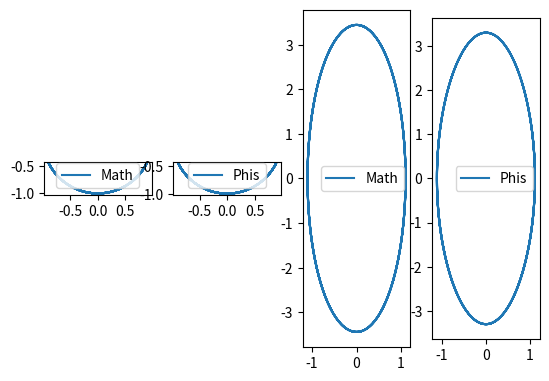

Generate this figure with matplotlib:
import numpy as np
import matplotlib.pyplot as plt

g = 9.81
L = 1

w = np.sqrt(g / L)

def RK2(f, t0, y0, h, N):
    t_arr = np.linspace(t0, t0 + h * N, N + 1)
    y_arr = np.zeros((N + 1, 2))
    y_arr[0] = y0
    for i in range(N):
        k1 = h * f(t_arr[i], y_arr[i])
        k2 = h * f(t_arr[i] + h / 2, y_arr[i] + k1 / 2)
        y_arr[i + 1] = y_arr[i] + k2
    return t_arr, y_arr


def f_der(t, y):
    return np.array([y[1], -w ** 2 * y[0]])


def f_der_phis(t, y):
    return np.array([y[1], -w ** 2 * np.sin(y[0])])

t0 = 0

h = 0.01
N = 1000

fig, ax = plt.subplots(nrows=1, ncols=4)


y0 = np.pi / 3
t_arr, y_arr = RK2(f_der, t0, y0, h, N)
ax[0].plot(L * np.sin(y_arr[:, 0]), -L * np.cos(y_arr[:, 0]), label="Math")

t_arr2, y_arr2 = RK2(f_der_phis, t0, y0, h, N)
ax[1].plot(L * np.sin(y_arr2[:, 0]), -L * np.cos(y_arr2[:, 0]), label="Phis")

t, y = RK2(f_der, t0, y0, h, N)
ax[2].plot(y[:, 0], y[:, 1], label="Math")

t2, y2 = RK2(f_der_phis, t0, y0, h, N)
ax[3].plot(y2[:, 0], y2[:, 1], label="Phis")

ax[0].set_aspect('equal')
ax[1].set_aspect('equal')
ax[2].set_aspect('equal')
ax[3].set_aspect('equal')
ax[0].legend()
ax[1].legend()
ax[2].legend()
ax[3].legend()
plt.show()
